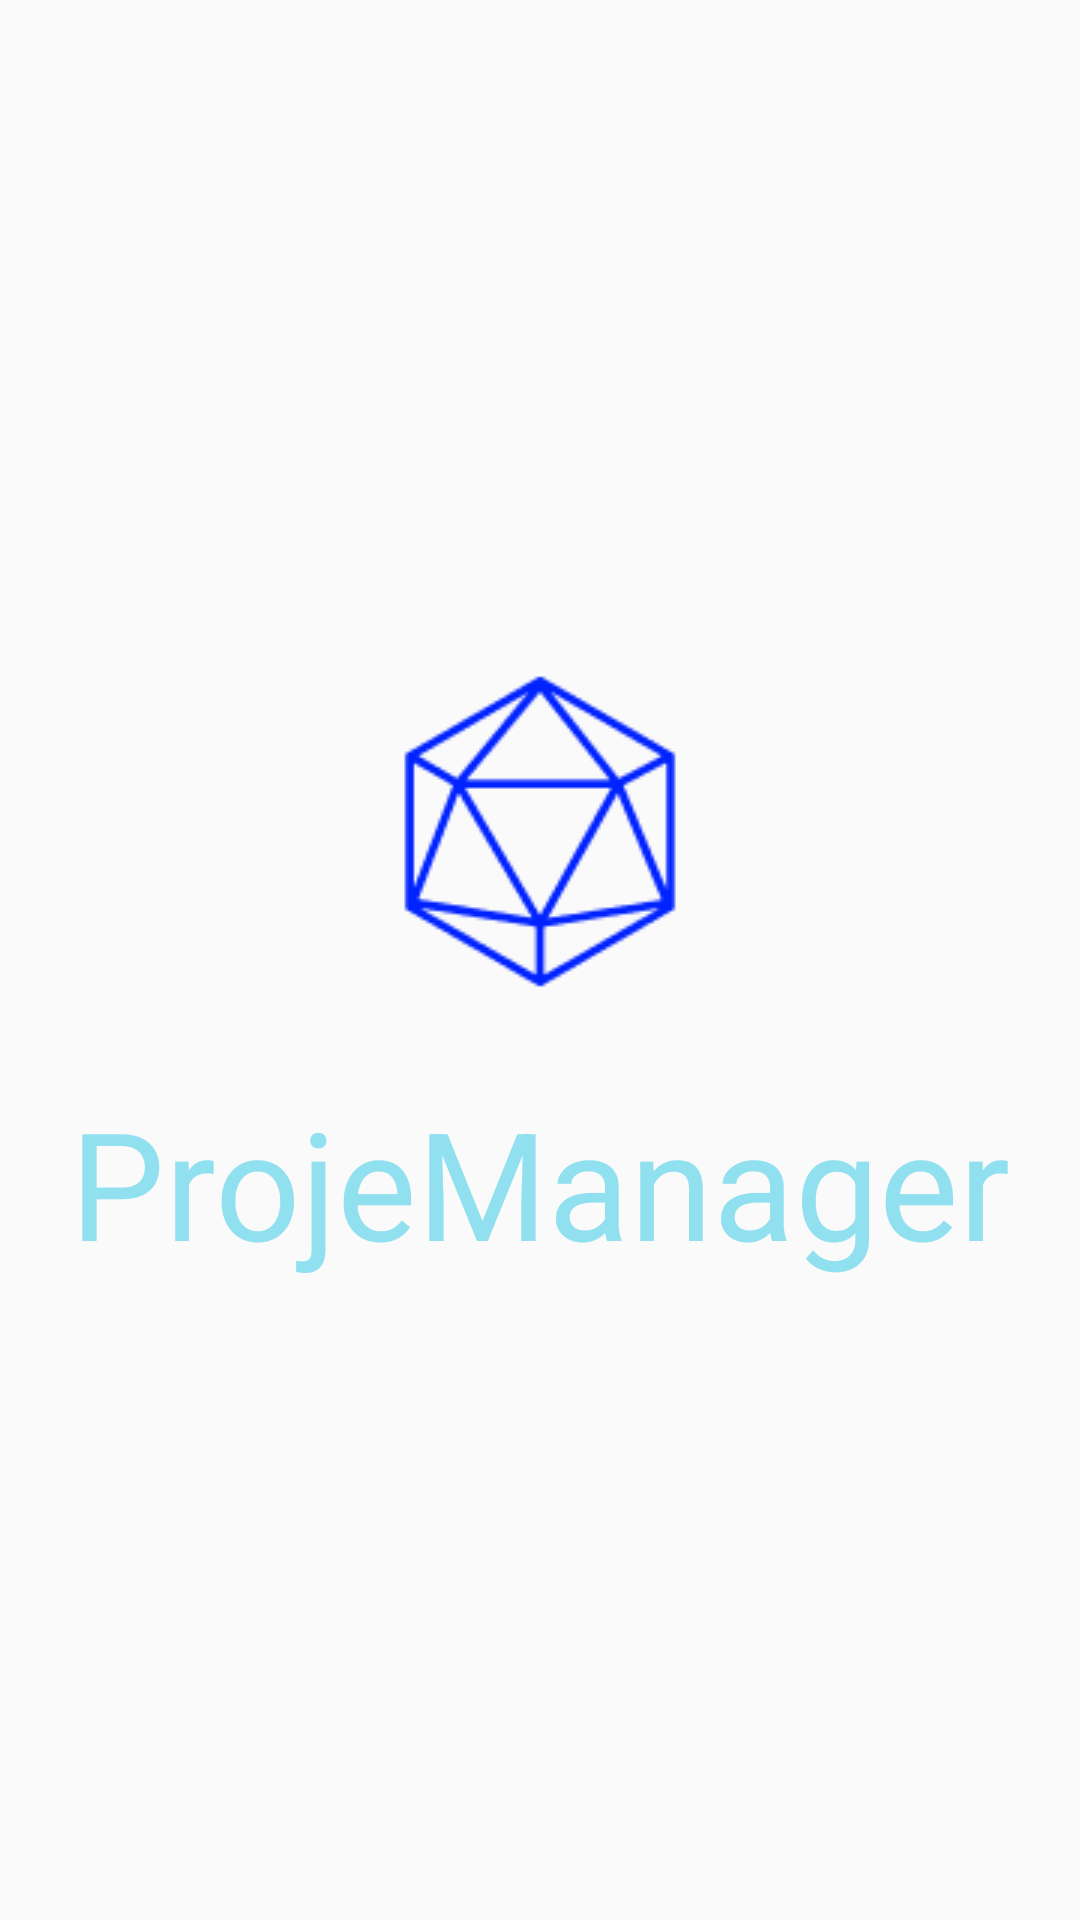

This screen was rendered from an Android layout file. Write that file and the resources it references.
<!-- AndroidManifest.xml: activity theme Theme.ProjeManager -->
<!-- res/layout/activity_splash.xml -->
<?xml version="1.0" encoding="utf-8"?>
<LinearLayout
    xmlns:android="http://schemas.android.com/apk/res/android"
    xmlns:app="http://schemas.android.com/apk/res-auto"
    xmlns:tools="http://schemas.android.com/tools"
    android:layout_width="match_parent"
    android:layout_height="match_parent"
    android:background="@drawable/ic_splash_background"
    android:orientation="vertical"
    android:gravity="center"
    tools:context=".activities.SplashActivity">

    <ImageView
        android:layout_width="wrap_content"
        android:layout_height="wrap_content"
        android:src="@drawable/splash_screen_logo"
        android:layout_margin="@dimen/marginNormal"
        android:contentDescription="@string/app_logo"/>

    <TextView
        android:id="@+id/splashText"
        android:layout_width="wrap_content"
        android:layout_height="wrap_content"
        android:text="@string/app_name"
        android:textSize="@dimen/splashTextSize"
        android:textColor="@color/colorAccent"
        android:layout_margin="@dimen/marginNormal"/>
</LinearLayout>
<!-- resources referenced by this layout -->
<resources>
  <color name="colorAccent">#90e0ef</color>
  <dimen name="marginNormal">10sp</dimen>
  <dimen name="splashTextSize">50sp</dimen>
  <!-- drawable splash_screen_logo: png bitmap (drawable, 1495 bytes) -->
  <string name="app_logo">App Logo</string>
  <string name="app_name">ProjeManager</string>
  <style name="Theme.ProjeManager" parent="Base.Theme.ProjeManager" />
  <style name="Base.Theme.ProjeManager" parent="Theme.AppCompat.Light.NoActionBar">
          <item name="windowActionBar">false</item>
          <item name="windowNoTitle">true</item>
          <item name="android:fitsSystemWindows">true</item>
          <item name="android:windowFullscreen">true</item>
      </style>
</resources>
